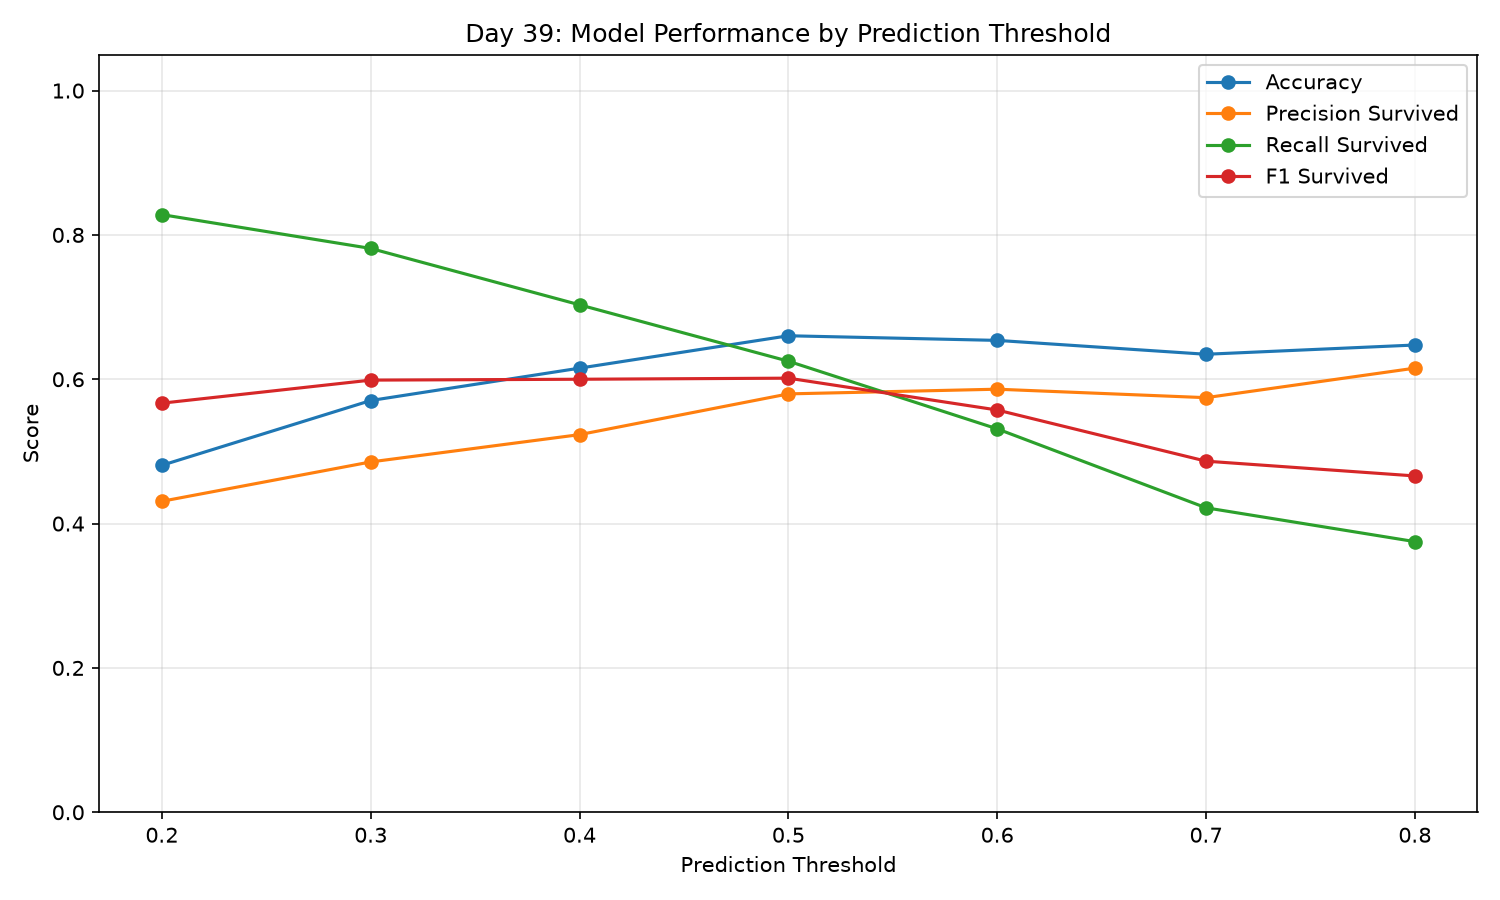

Source data for this figure (header and first rows):
threshold, accuracy, precision_survived, recall_survived, f1_survived, predicted_survivors, actual_survivors
0.2, 0.4808, 0.4309, 0.8281, 0.5668, 123, 64
0.3, 0.5705, 0.4854, 0.7812, 0.5988, 103, 64
0.4, 0.6154, 0.5233, 0.7031, 0.6, 86, 64
0.5, 0.6603, 0.5797, 0.625, 0.6015, 69, 64
0.6, 0.6538, 0.5862, 0.5312, 0.5574, 58, 64
0.7, 0.6346, 0.5745, 0.4219, 0.4865, 47, 64
0.8, 0.6474, 0.6154, 0.375, 0.466, 39, 64
